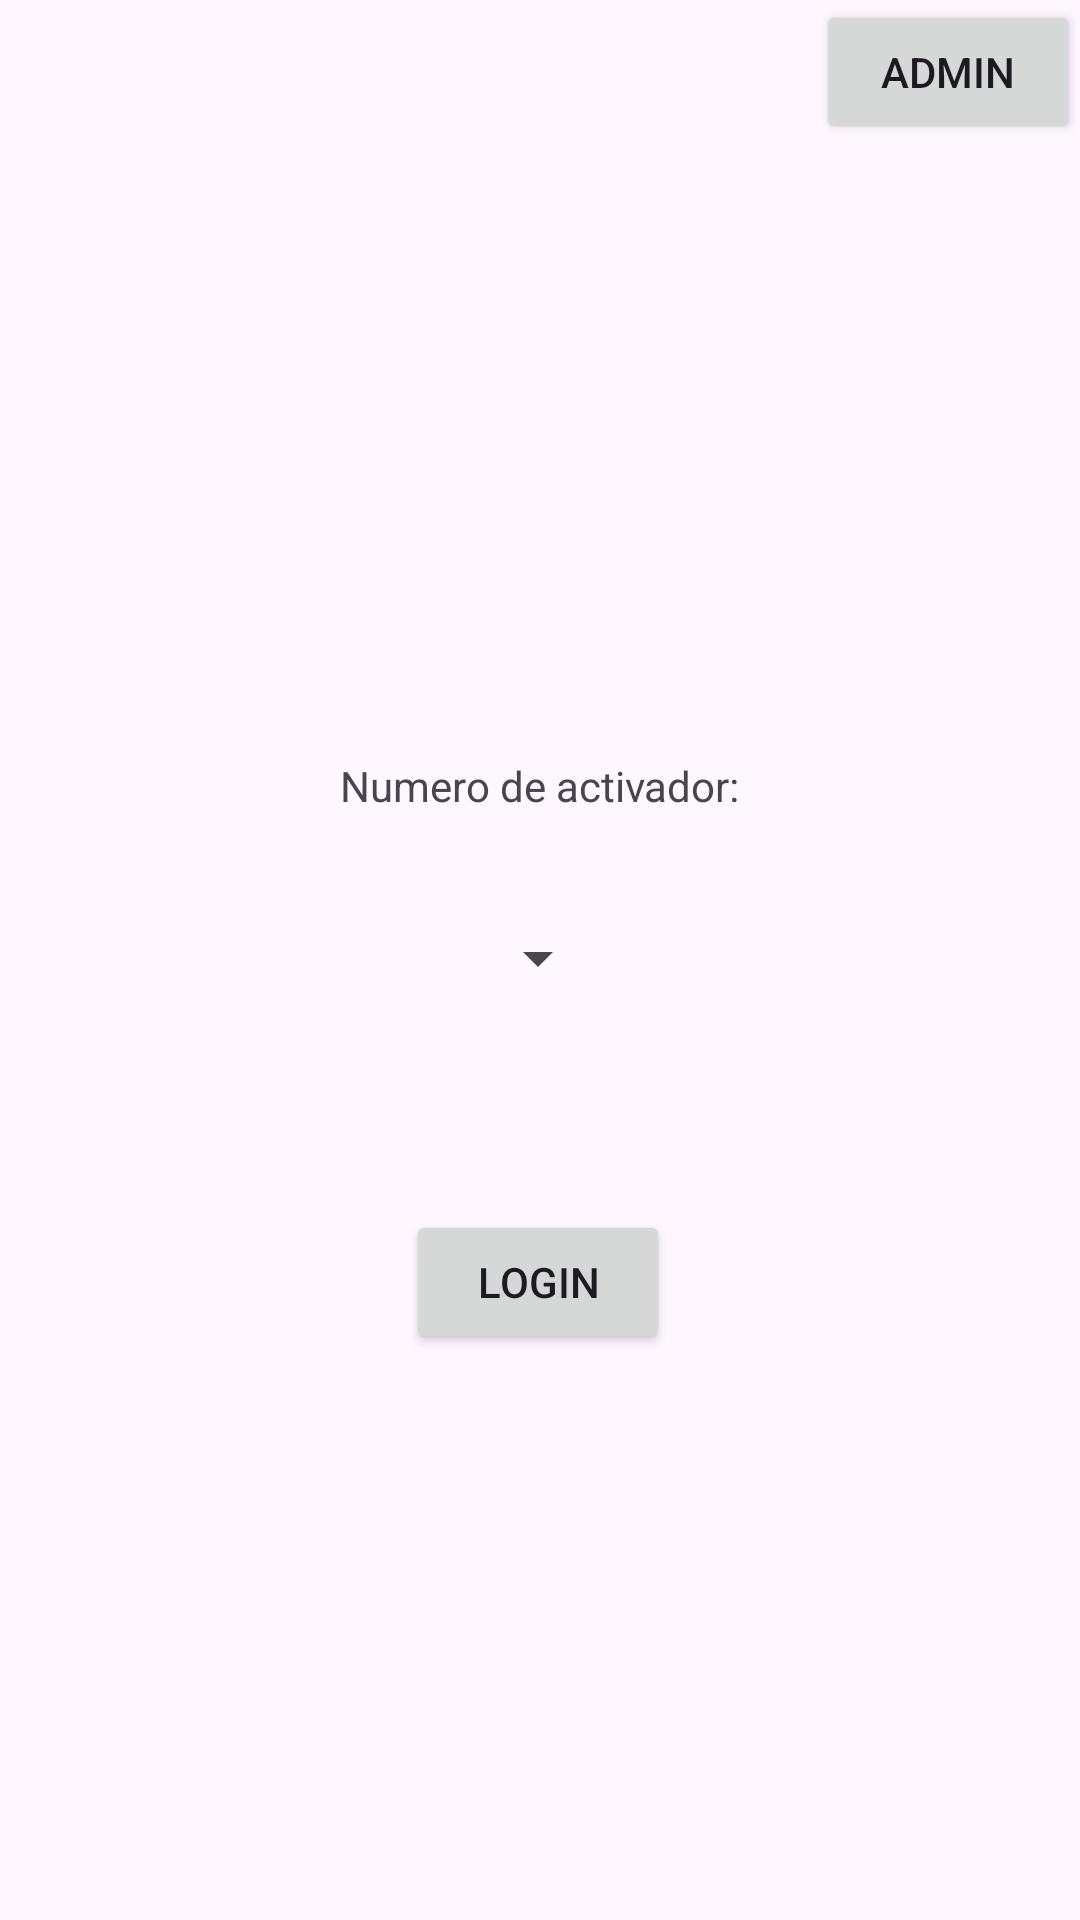

This screen was rendered from an Android layout file. Write that file and the resources it references.
<!-- AndroidManifest.xml: application theme Theme.Relevamientos -->
<!-- res/layout/fragment_screen_login.xml -->
<?xml version="1.0" encoding="utf-8"?>
<androidx.constraintlayout.widget.ConstraintLayout xmlns:android="http://schemas.android.com/apk/res/android"
    xmlns:app="http://schemas.android.com/apk/res-auto"
    xmlns:tools="http://schemas.android.com/tools"
    android:id="@+id/frameLayout"
    android:layout_width="match_parent"
    android:layout_height="match_parent"
    tools:context=".fragments.ScreenLoginFragment"
    tools:layout_editor_absoluteX="0dp"
    tools:layout_editor_absoluteY="145dp">

    <Button
        android:id="@+id/btn_login"
        android:layout_width="wrap_content"
        android:layout_height="wrap_content"
        android:layout_marginTop="60dp"
        android:text="Login"
        app:layout_constraintEnd_toEndOf="parent"
        app:layout_constraintHorizontal_bias="0.498"
        app:layout_constraintStart_toStartOf="parent"
        app:layout_constraintTop_toBottomOf="@+id/spinner_activator" />

    <TextView
        android:id="@+id/label_activator_number"
        android:layout_width="wrap_content"
        android:layout_height="wrap_content"
        android:layout_marginBottom="24dp"
        android:text="Numero de activador:"
        app:layout_constraintBottom_toTopOf="@+id/spinner_activator"
        app:layout_constraintEnd_toEndOf="parent"
        app:layout_constraintStart_toStartOf="parent" />

    <Spinner
        android:id="@+id/spinner_activator"
        android:layout_width="wrap_content"
        android:layout_height="48dp"
        app:layout_constraintBottom_toBottomOf="parent"
        app:layout_constraintEnd_toEndOf="parent"
        app:layout_constraintHorizontal_bias="0.498"
        app:layout_constraintStart_toStartOf="parent"
        app:layout_constraintTop_toTopOf="parent"
        app:layout_constraintVertical_bias="0.499" />

    <Button
        android:id="@+id/btn_adm"
        android:layout_width="wrap_content"
        android:layout_height="wrap_content"
        android:text="Admin"
        app:layout_constraintEnd_toEndOf="parent"
        app:layout_constraintTop_toTopOf="parent" />

</androidx.constraintlayout.widget.ConstraintLayout>
<!-- resources referenced by this layout -->
<resources>
  <style name="Theme.Relevamientos" parent="Base.Theme.Relevamientos" />
  <style name="Base.Theme.Relevamientos" parent="Theme.Material3.DayNight.NoActionBar">
          
          
      </style>
</resources>
